Photos from the image-classification dataset "Natural_environment_Based_on_LS-RCNN" in the GitHub repository gitergo/Datasets. Its 4 classes are: cercospora leaf spot gray leaf spot, common rust, northern leaf blight, healthy.

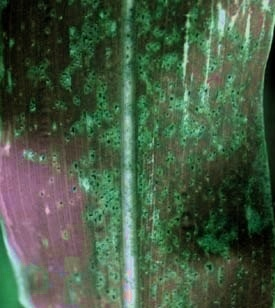
Label: common rust

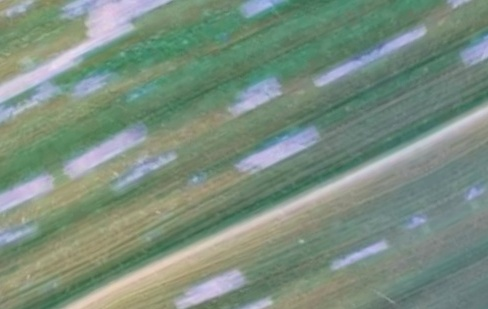
Label: cercospora leaf spot gray leaf spot

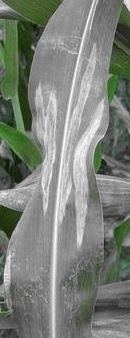
Label: northern leaf blight

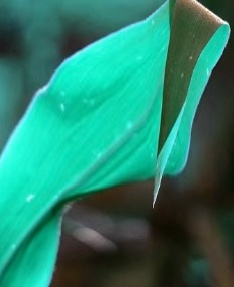
Label: healthy

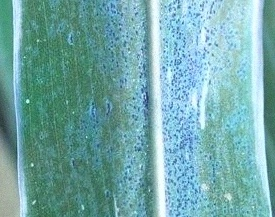
Label: common rust

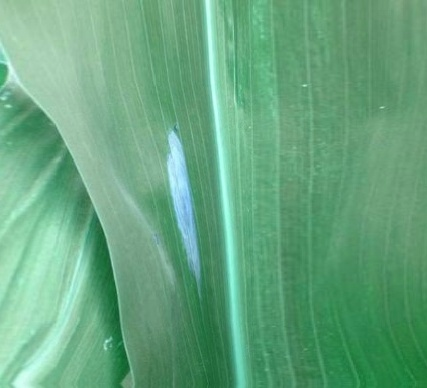
Label: northern leaf blight
